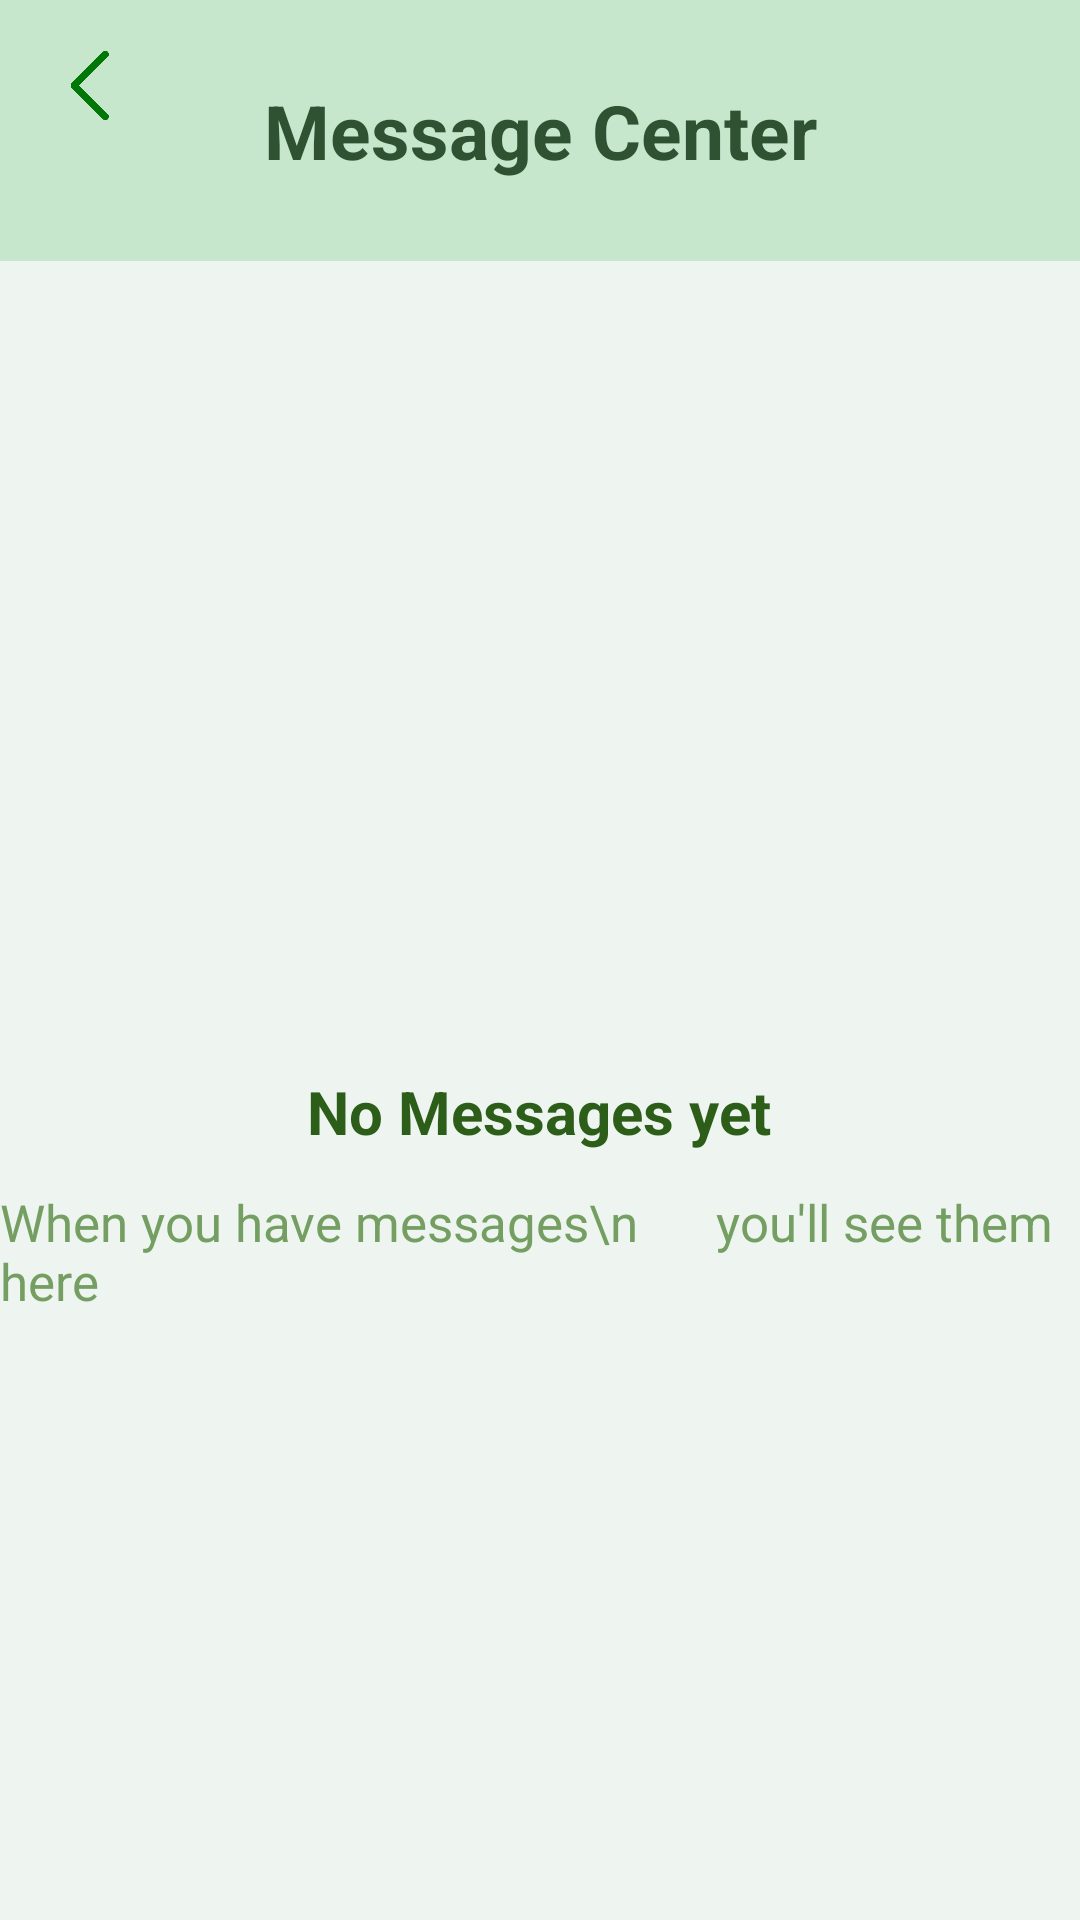

Layout XML and referenced resources for this Android screen:
<!-- AndroidManifest.xml: application theme Theme.Microfinance -->
<!-- res/layout/activity_message.xml -->
<?xml version="1.0" encoding="utf-8"?>
<androidx.constraintlayout.widget.ConstraintLayout xmlns:android="http://schemas.android.com/apk/res/android"
    xmlns:app="http://schemas.android.com/apk/res-auto"
    xmlns:tools="http://schemas.android.com/tools"
    android:layout_width="match_parent"
    android:layout_height="match_parent"
    android:background="#EEF5F0"
    tools:context=".Message">

    <View
        android:id="@+id/view3"
        android:layout_width="wrap_content"
        android:layout_height="87dp"
        android:background="@drawable/bg_top"
        app:layout_constraintEnd_toEndOf="parent"
        app:layout_constraintStart_toStartOf="parent"
        app:layout_constraintTop_toTopOf="parent" />

    <ImageView
        android:id="@+id/imageView22"
        android:layout_width="37dp"
        android:layout_height="57dp"
        android:layout_marginStart="12dp"
        android:rotation="180"
        app:layout_constraintStart_toStartOf="parent"
        app:layout_constraintTop_toTopOf="parent"
        app:srcCompat="@drawable/right_arrow_green"
        android:onClick="onclick_toProfile"
        />

    <TextView
        android:id="@+id/textView15"
        android:layout_width="wrap_content"
        android:layout_height="wrap_content"
        android:text="Message Center"
        android:textSize="25sp"
        android:textStyle="bold"
        android:textColor="#2F5233"
        app:layout_constraintBottom_toBottomOf="@+id/view3"
        app:layout_constraintEnd_toEndOf="@+id/view3"
        app:layout_constraintStart_toStartOf="@+id/view3"
        app:layout_constraintTop_toTopOf="@+id/view3" />

    <ImageView
        android:id="@+id/imageView25"
        android:layout_width="195dp"
        android:layout_height="162dp"
        app:layout_constraintBottom_toBottomOf="parent"
        app:layout_constraintEnd_toEndOf="parent"
        app:layout_constraintHorizontal_bias="0.498"
        app:layout_constraintStart_toStartOf="parent"
        app:layout_constraintTop_toBottomOf="@+id/view3"
        app:layout_constraintVertical_bias="0.215"
        app:srcCompat="@drawable/magic_box" />

    <TextView
        android:id="@+id/textView16"
        android:layout_width="wrap_content"
        android:layout_height="wrap_content"
        android:layout_marginTop="24dp"
        android:text="No Messages yet"
        android:textSize="20sp"
        android:textStyle="bold"
        android:textColor="#2C5E1A"
        app:layout_constraintEnd_toEndOf="parent"
        app:layout_constraintHorizontal_bias="0.498"
        app:layout_constraintStart_toStartOf="parent"
        app:layout_constraintTop_toBottomOf="@+id/imageView25" />

    <TextView
        android:id="@+id/textView26"
        android:layout_width="wrap_content"
        android:layout_height="wrap_content"
        android:layout_marginTop="12dp"
        android:text="When you have messages\n      you'll see them here"
        android:textColor="#759F62"
        android:textSize="17sp"
        app:layout_constraintEnd_toEndOf="parent"
        app:layout_constraintHorizontal_bias="0.498"
        app:layout_constraintStart_toStartOf="parent"
        app:layout_constraintTop_toBottomOf="@+id/textView16" />


</androidx.constraintlayout.widget.ConstraintLayout>
<!-- resources referenced by this layout -->
<resources>
  <!-- drawable bg_top (drawable) -->
  <?xml version="1.0" encoding="UTF-8"?>
  <shape xmlns:android="http://schemas.android.com/apk/res/android" android:id="@+id/listview_background_shape">
      <padding android:left="2dp"
          android:top="2dp"
          android:right="2dp"
          android:bottom="2dp" />
      <corners android:radius="0dp" />
      <solid android:color="#7396D69F" />
  </shape>
  <!-- drawable right_arrow_green: png bitmap (drawable-v24, 3847 bytes) -->
  <style name="Theme.Microfinance" parent="Theme.AppCompat.Light.DarkActionBar">
          
          <item name="colorPrimary">@color/purple_500</item>
          <item name="colorPrimaryDark">@color/purple_700</item>
          <item name="colorAccent">@color/teal_200</item>
          
      </style>
  <color name="purple_500">#FF6200EE</color>
  <color name="purple_700">#FF3700B3</color>
  <color name="teal_200">#FF03DAC5</color>
</resources>
